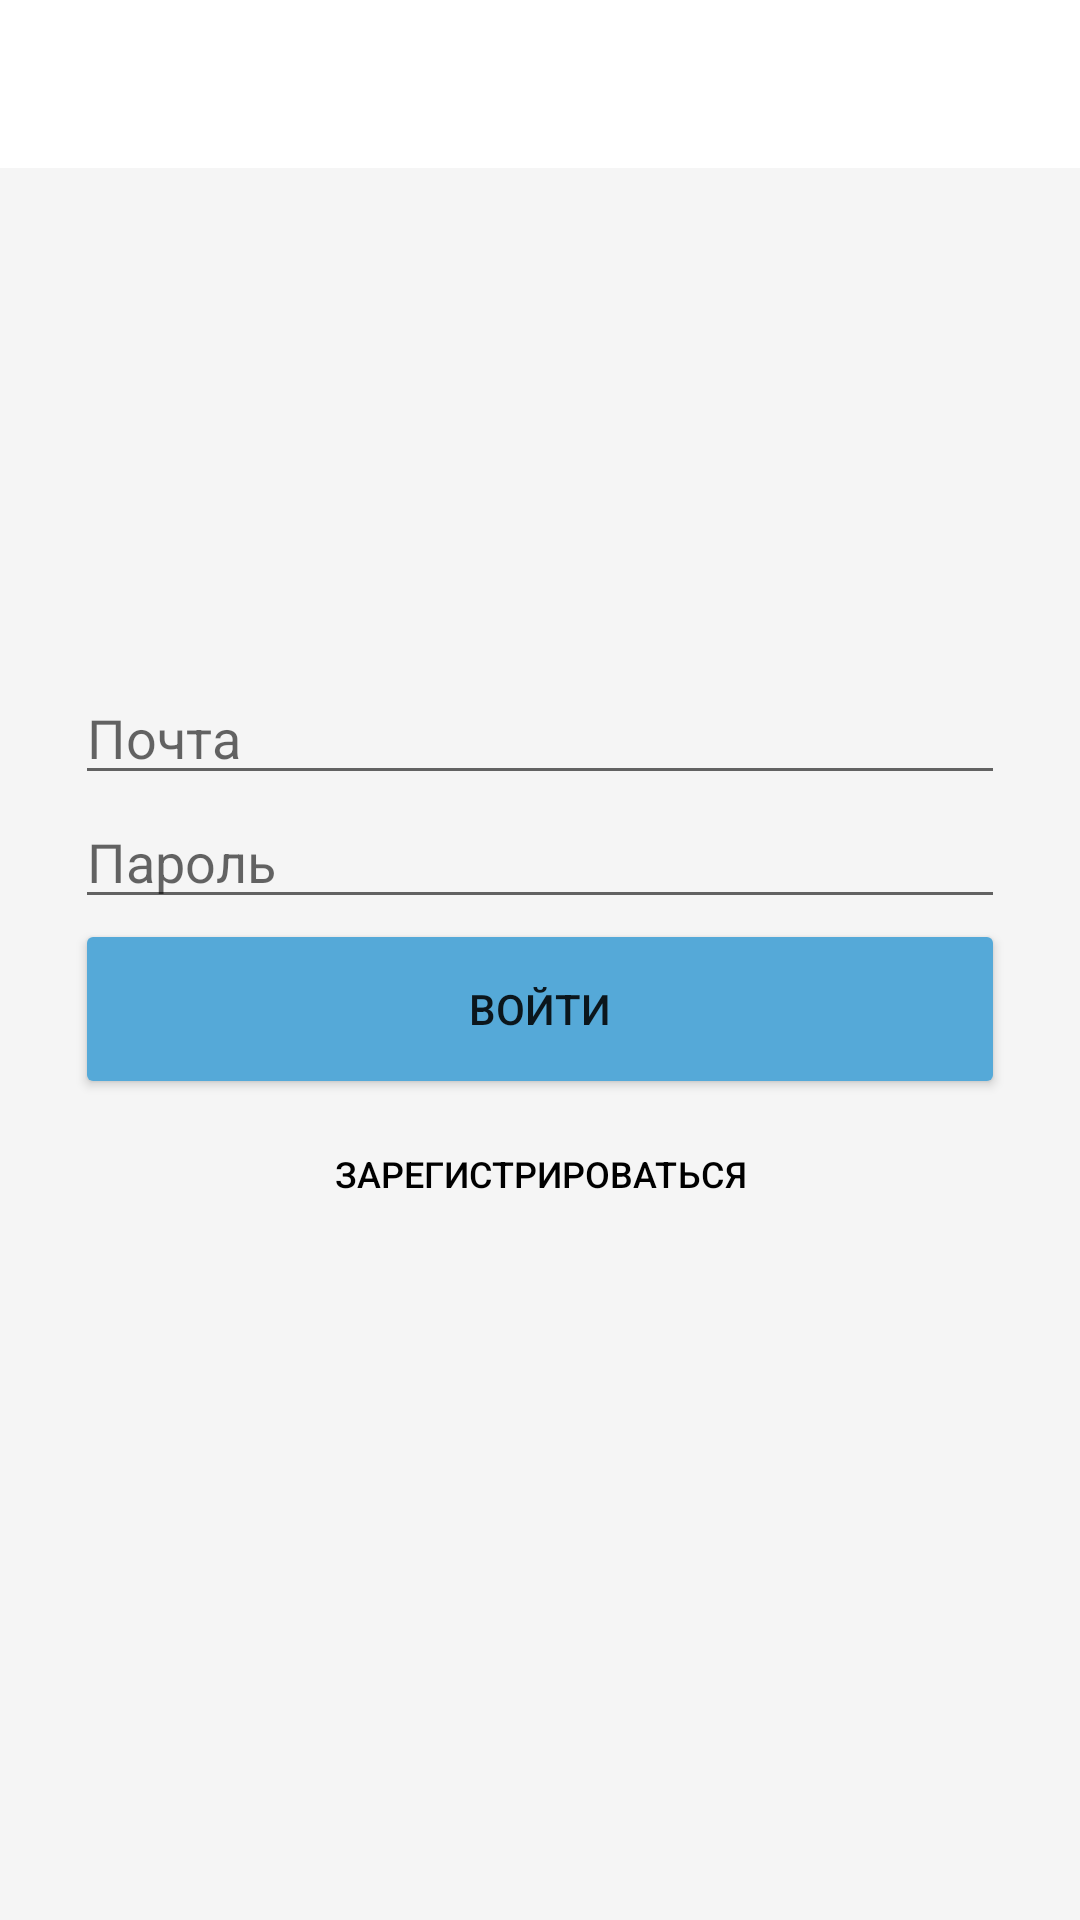

Produce the Android XML layout that renders to this screen, including the resource entries it uses.
<!-- AndroidManifest.xml: application theme Theme.Journeys -->
<!-- res/layout/activity_authentication.xml -->
<?xml version="1.0" encoding="utf-8"?>
<androidx.constraintlayout.widget.ConstraintLayout xmlns:android="http://schemas.android.com/apk/res/android"
    xmlns:app="http://schemas.android.com/apk/res-auto"
    xmlns:tools="http://schemas.android.com/tools"
    android:layout_width="match_parent"
    android:layout_height="match_parent"
    android:background="#F5F5F5"
    tools:context=".views.AuthenticationActivity">

    <com.google.android.material.appbar.MaterialToolbar
        android:id="@+id/toolbar"
        android:layout_width="0dp"
        android:layout_height="?android:attr/actionBarSize"
        android:background="@color/white"
        app:titleTextColor="@color/black"
        tools:title="title"
        app:layout_constraintEnd_toEndOf="parent"
        app:layout_constraintStart_toStartOf="parent"
        app:layout_constraintTop_toTopOf="parent" />

    <LinearLayout
        android:id="@+id/linear_layout"
        android:layout_width="0dp"
        android:layout_height="wrap_content"
        app:layout_constraintBottom_toBottomOf="parent"
        app:layout_constraintEnd_toEndOf="parent"
        app:layout_constraintStart_toStartOf="parent"
        app:layout_constraintTop_toTopOf="parent"
        android:orientation="vertical">

        <EditText
            android:id="@+id/email_edit_text"
            android:layout_width="match_parent"
            android:layout_height="wrap_content"
            android:layout_marginStart="25dp"
            android:layout_marginEnd="25dp"
            android:inputType="textEmailAddress"
            android:hint="@string/email_hint" />
        <EditText
            android:id="@+id/password_edit_text"
            android:layout_width="match_parent"
            android:layout_height="wrap_content"
            android:layout_marginStart="25dp"
            android:layout_marginEnd="25dp"
            android:inputType="textPassword"
            android:hint="@string/password_hint" />

        <Button
            android:id="@+id/login_button"
            android:layout_width="match_parent"
            android:layout_height="60dp"
            android:layout_marginStart="25dp"
            android:layout_marginEnd="25dp"
            android:backgroundTint="#55A9D8"
            android:text="@string/login"
            app:layout_constraintBottom_toBottomOf="parent"
            app:layout_constraintEnd_toEndOf="parent"
            app:layout_constraintStart_toStartOf="parent" />

        <Button
            android:id="@+id/register_button"
            android:layout_width="match_parent"
            android:layout_height="50dp"
            android:layout_marginStart="25dp"
            android:layout_marginEnd="25dp"
            android:background="@android:color/transparent"
            android:text="@string/register"
            android:textSize="12sp"
            android:textColor="@color/black"
            app:layout_constraintBottom_toBottomOf="parent"
            app:layout_constraintEnd_toEndOf="parent"
            app:layout_constraintStart_toStartOf="parent" />

    </LinearLayout>

    <ProgressBar
        android:id="@+id/progress_bar"
        android:layout_width="wrap_content"
        android:layout_height="wrap_content"
        android:visibility="gone"
        app:layout_constraintBottom_toTopOf="@id/linear_layout"
        app:layout_constraintEnd_toEndOf="parent"
        app:layout_constraintStart_toStartOf="parent" />

</androidx.constraintlayout.widget.ConstraintLayout>
<!-- resources referenced by this layout -->
<resources>
  <string name="email_hint">Почта</string>
  <string name="login">Войти</string>
  <string name="password_hint">Пароль</string>
  <string name="register">Зарегистрироваться</string>
  <style name="Theme.Journeys" parent="Theme.MaterialComponents.DayNight.NoActionBar">
          
          <item name="colorPrimary">@color/purple_500</item>
          <item name="colorPrimaryVariant">@color/purple_700</item>
          <item name="colorOnPrimary">@color/white</item>
          
          <item name="colorSecondary">@color/teal_200</item>
          <item name="colorSecondaryVariant">@color/teal_700</item>
          <item name="colorOnSecondary">@color/black</item>
          
          <item name="android:statusBarColor" tools:targetApi="l">?attr/colorPrimaryVariant</item>
          
      </style>
  <!-- not gathered from this repository: default colours our renderer supplied (Android Studio template values) -->
  <color name="purple_500">#FF6200EE</color>
  <color name="purple_700">#FF3700B3</color>
  <color name="teal_200">#FF03DAC5</color>
  <color name="teal_700">#FF018786</color>
  <color name="black">#FF000000</color>
  <color name="white">#FFFFFFFF</color>
</resources>
